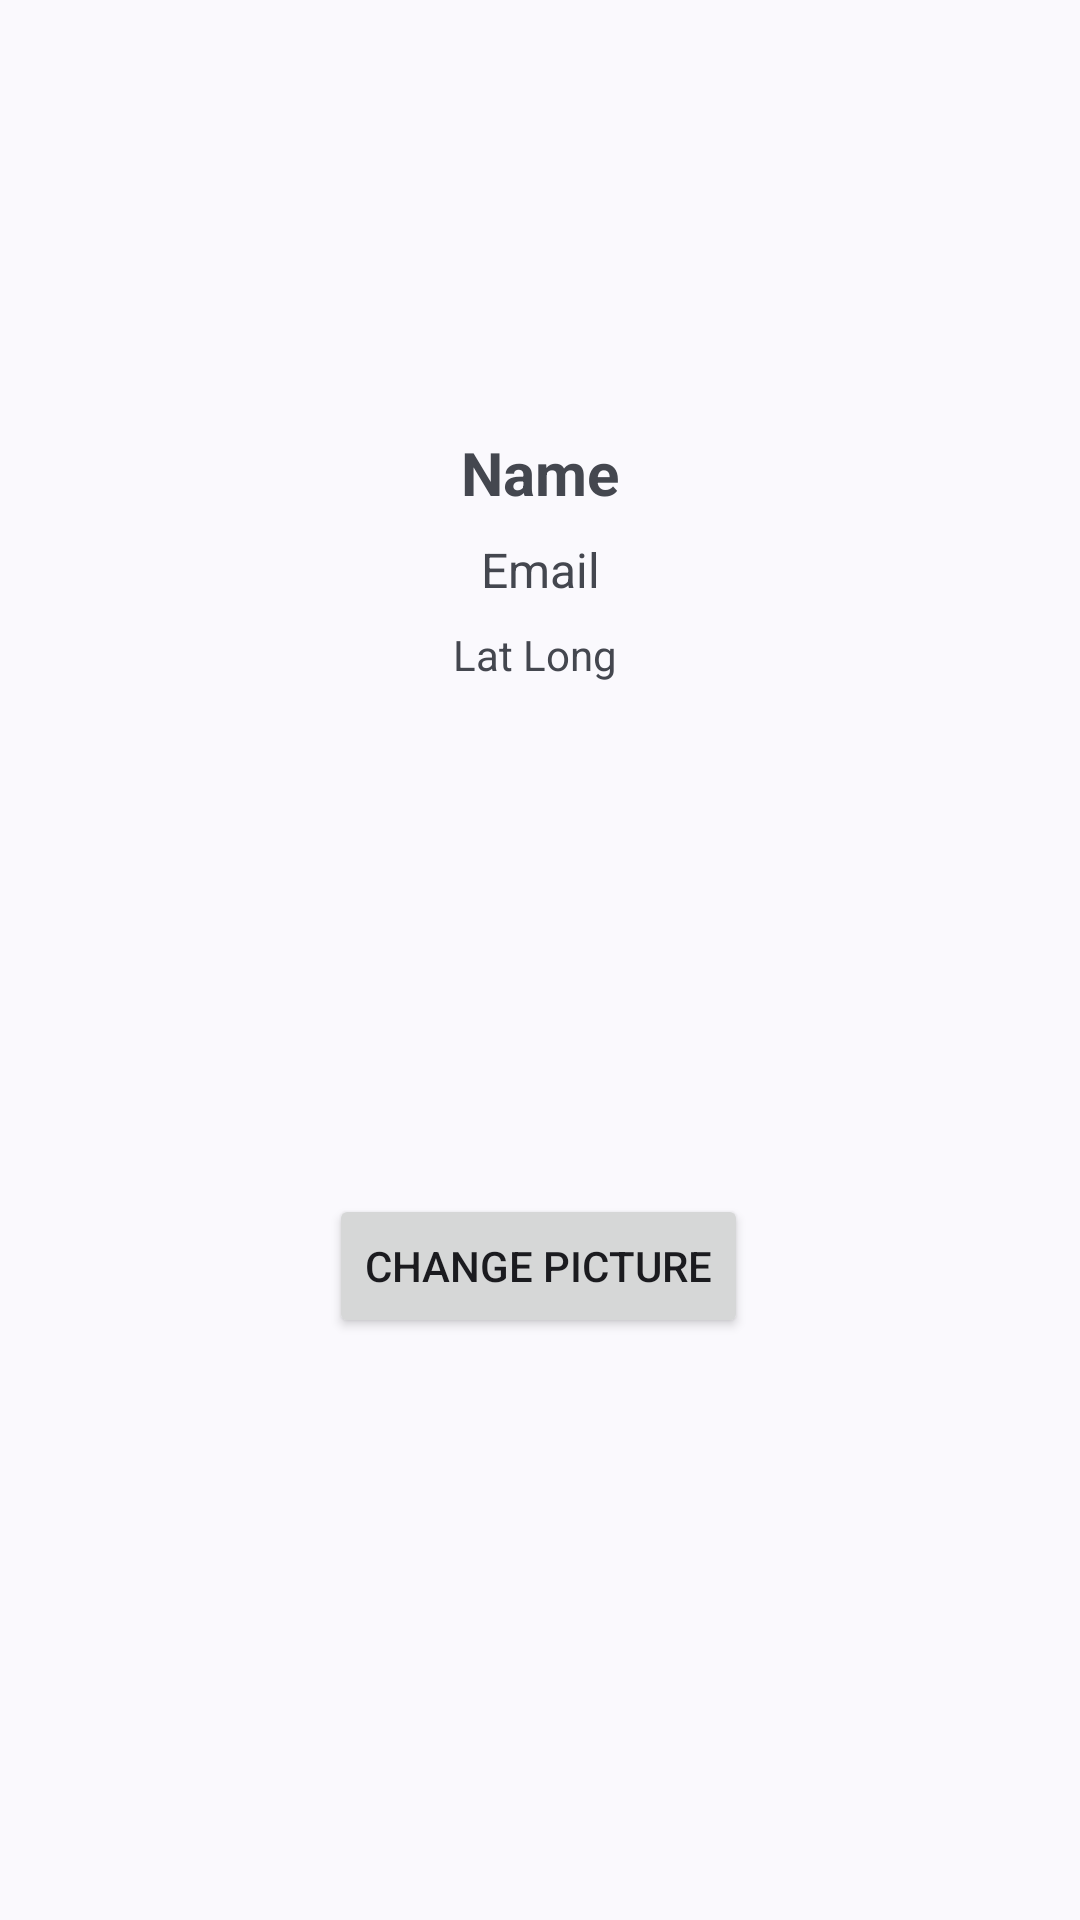

This screen was rendered from an Android layout file. Write that file and the resources it references.
<!-- AndroidManifest.xml: application theme Theme.MVVMapi -->
<!-- res/layout/fragment_profile.xml -->
<?xml version="1.0" encoding="utf-8"?>
<androidx.constraintlayout.widget.ConstraintLayout xmlns:android="http://schemas.android.com/apk/res/android"
    xmlns:app="http://schemas.android.com/apk/res-auto"
    android:layout_width="match_parent"
    android:layout_height="match_parent"
    android:padding="24dp">

    <ImageView
        android:id="@+id/profileImageView"
        android:layout_width="120dp"
        android:layout_height="120dp"
        android:layout_marginBottom="16dp"
        android:contentDescription="Profile Image"
        android:scaleType="centerCrop"
        app:layout_constraintEnd_toEndOf="parent"
        app:layout_constraintStart_toStartOf="parent"
        app:layout_constraintTop_toTopOf="parent" />



    <TextView
        android:id="@+id/nameTextView"
        android:layout_width="0dp"
        android:layout_height="wrap_content"
        android:gravity="center"
        android:text="Name"
        android:textSize="20sp"
        android:textStyle="bold"
        app:layout_constraintEnd_toEndOf="parent"
        app:layout_constraintStart_toStartOf="parent"
        app:layout_constraintTop_toBottomOf="@id/profileImageView" />

    <TextView
        android:id="@+id/emailTextView"
        android:layout_width="0dp"
        android:layout_height="wrap_content"
        android:layout_marginTop="8dp"
        android:gravity="center"
        android:text="Email"
        android:textSize="16sp"
        app:layout_constraintEnd_toEndOf="parent"
        app:layout_constraintStart_toStartOf="parent"
        app:layout_constraintTop_toBottomOf="@id/nameTextView" />

    <TextView
        android:id="@+id/userIdTextView"
        android:layout_width="0dp"
        android:layout_height="wrap_content"
        android:layout_marginTop="8dp"
        android:gravity="center"
        android:text="User ID"
        android:visibility="gone"
        android:textSize="14sp"
        app:layout_constraintEnd_toEndOf="parent"
        app:layout_constraintStart_toStartOf="parent"
        app:layout_constraintTop_toBottomOf="@id/emailTextView" />

    <TextView
        android:id="@+id/latlongtextview"
        android:layout_width="0dp"
        android:layout_height="wrap_content"
        android:layout_marginTop="8dp"
        android:gravity="center"
        android:text="Lat Long "
        android:textSize="14sp"
        app:layout_constraintEnd_toEndOf="parent"
        app:layout_constraintStart_toStartOf="parent"
        app:layout_constraintTop_toBottomOf="@id/userIdTextView" />

    <Button
        android:id="@+id/channgePrfpicture"
        android:layout_width="wrap_content"
        android:layout_height="wrap_content"
        android:text="Change Picture"
        app:layout_constraintBottom_toBottomOf="parent"
        app:layout_constraintEnd_toEndOf="parent"
        app:layout_constraintHorizontal_bias="0.497"
        app:layout_constraintStart_toStartOf="parent"
        app:layout_constraintTop_toBottomOf="@+id/latlongtextview" />


</androidx.constraintlayout.widget.ConstraintLayout>
<!-- resources referenced by this layout -->
<resources>
  <style name="Theme.MVVMapi" parent="Base.Theme.MVVMapi" />
  <style name="Base.Theme.MVVMapi" parent="Theme.Material3.DynamicColors.Light.NoActionBar">
          
          
      </style>
</resources>
